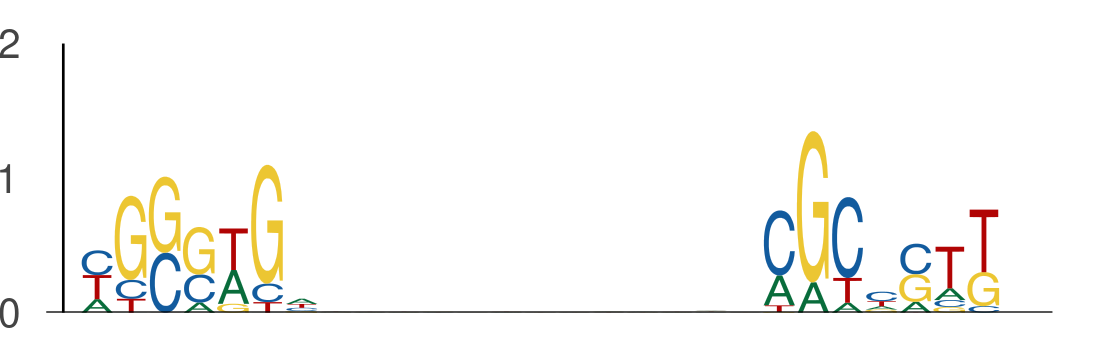

Data behind this chart, as committed beside it:
seq_index, start_position, end_position, is_reversed_complement
2988, 9, 16, 0
2988, 29, 36, 0
11924, 42, 49, 0
11924, 62, 69, 0
11924, 79, 86, 0
11924, 99, 106, 0
3916, 77, 84, 0
3916, 97, 104, 0
304, 90, 97, 0
304, 110, 117, 0
1926, 79, 86, 0
1926, 99, 106, 0
9678, 82, 89, 0
9678, 102, 109, 0
10141, 74, 81, 0
10141, 94, 101, 0
1504, 92, 99, 0
1504, 112, 119, 0
9509, 39, 46, 0
9509, 59, 66, 0
4428, 36, 43, 0
4428, 56, 63, 0
12251, 51, 58, 0
12251, 71, 78, 0
12251, 106, 113, 0
12251, 126, 133, 0
1208, 48, 55, 0
1208, 68, 75, 0
6195, 43, 50, 0
6195, 63, 70, 0
13121, 15, 22, 0
13121, 35, 42, 0
8306, 73, 80, 0
8306, 93, 100, 0
1342, 48, 55, 0
1342, 68, 75, 0
1786, 138, 145, 0
1786, 158, 165, 0
3859, 47, 54, 0
3859, 67, 74, 0
3466, 88, 95, 0
3466, 108, 115, 0
4172, 42, 49, 0
4172, 62, 69, 0
2508, 103, 110, 0
2508, 123, 130, 0
4259, 109, 116, 0
4259, 129, 136, 0
2187, 52, 59, 0
2187, 72, 79, 0
12780, 12, 19, 0
12780, 32, 39, 0
39, 27, 34, 0
39, 47, 54, 0
11363, 73, 80, 0
11363, 93, 100, 0
10284, 37, 44, 0
10284, 57, 64, 0
4094, 93, 100, 0
4094, 113, 120, 0
... 752 more rows
